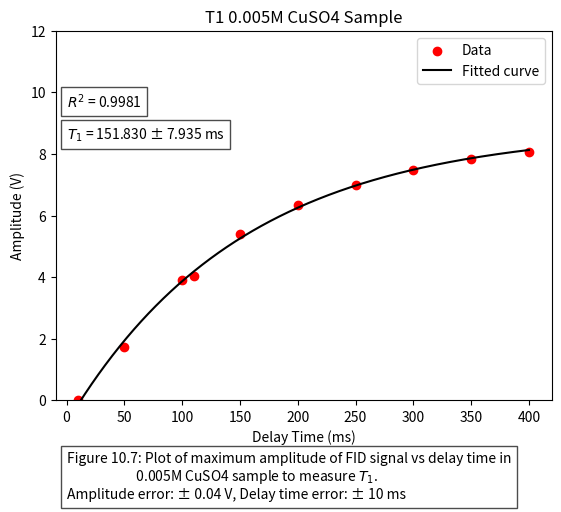

Python code for this plot:
import matplotlib.pyplot as plt  # For plotting
import numpy as np  # For numerical operations
from scipy.optimize import curve_fit  # For curve fitting
from scipy.stats import sem  # For standard error calculation

# Given data
time = np.array([10, 50, 100, 110, 150, 200, 250, 300, 350, 400])
amplitude = np.array([-4.04, -2.32, -0.12, 0.00, 1.36, 2.32, 2.96, 3.44, 3.80, 4.04])

# Shift amplitude values to positive domain
amplitude = amplitude + np.abs(amplitude[0])

# Define fitting function
def f(t, a, tau, c):
    return a * (1 - np.exp(-t / tau)) + c

# Initial guess for curve fitting
initial_values = np.array([3.5, 0.7, 0.0])

# Fit the function
popt, pcov = curve_fit(f, time, amplitude, p0=initial_values)

# Extract fitted parameters and their uncertainties
a, tau, c = popt
p_sigma = np.sqrt(np.diag(pcov))  # Standard deviation (errors) from covariance matrix
tau_error = round(p_sigma[1], 3)  # Extract error in T1 and round to 3 significant figures

# Compute R² value for goodness of fit
y_pred = f(time, *popt)
ss_res = np.sum((amplitude - y_pred) ** 2)
ss_tot = np.sum((amplitude - np.mean(amplitude)) ** 2)
r2 = 1 - (ss_res / ss_tot)

# Compute standard error of amplitude (optional but adds more error estimation)
amplitude_error = round(sem(amplitude), 3)

# Generate smooth curve for fitted function
x_fitted = np.linspace(np.min(time), np.max(time), 1000)
y_fitted = f(x_fitted, *popt)

# Plot data and fitted curve
plt.scatter(time, amplitude, c='r', label='Data')
plt.plot(x_fitted, y_fitted, 'k', label='Fitted curve')
plt.ylim(0, 12)
plt.title('T1 0.005M CuSO4 Sample')
plt.xlabel('Delay Time (ms)')
plt.ylabel('Amplitude (V)')
plt.legend()

# Display R² and T1 values with errors
plt.text(0.2, 9.5, f'$R^2$ = {r2:.4f}', fontsize=10, bbox=dict(facecolor='white', alpha=0.7))
plt.text(0.2, 8.5, f'$T_1$ = {tau:.3f} ± {tau_error} ms', fontsize=10, bbox=dict(facecolor='white', alpha=0.7))
plt.text(0.0, -3.2, f'Figure 10.7: Plot of maximum amplitude of FID signal vs delay time in\n' 
                    f'                      0.005M CuSO4 sample to measure $T_1$.\n'
                    f'Amplitude error: ± 0.04 V, Delay time error: ± 10 ms',
         fontsize=10, bbox=dict(facecolor='white', alpha=0.7))


# Save and display plot
plt.savefig('T1_CuSO4_0005M.png', dpi=300, bbox_inches='tight')
plt.show()

print("Plot saved.")
print(f"T1 = {tau:.3f} ± {tau_error} ms")
print(f"Amplitude SEM = ± {amplitude_error} V")
